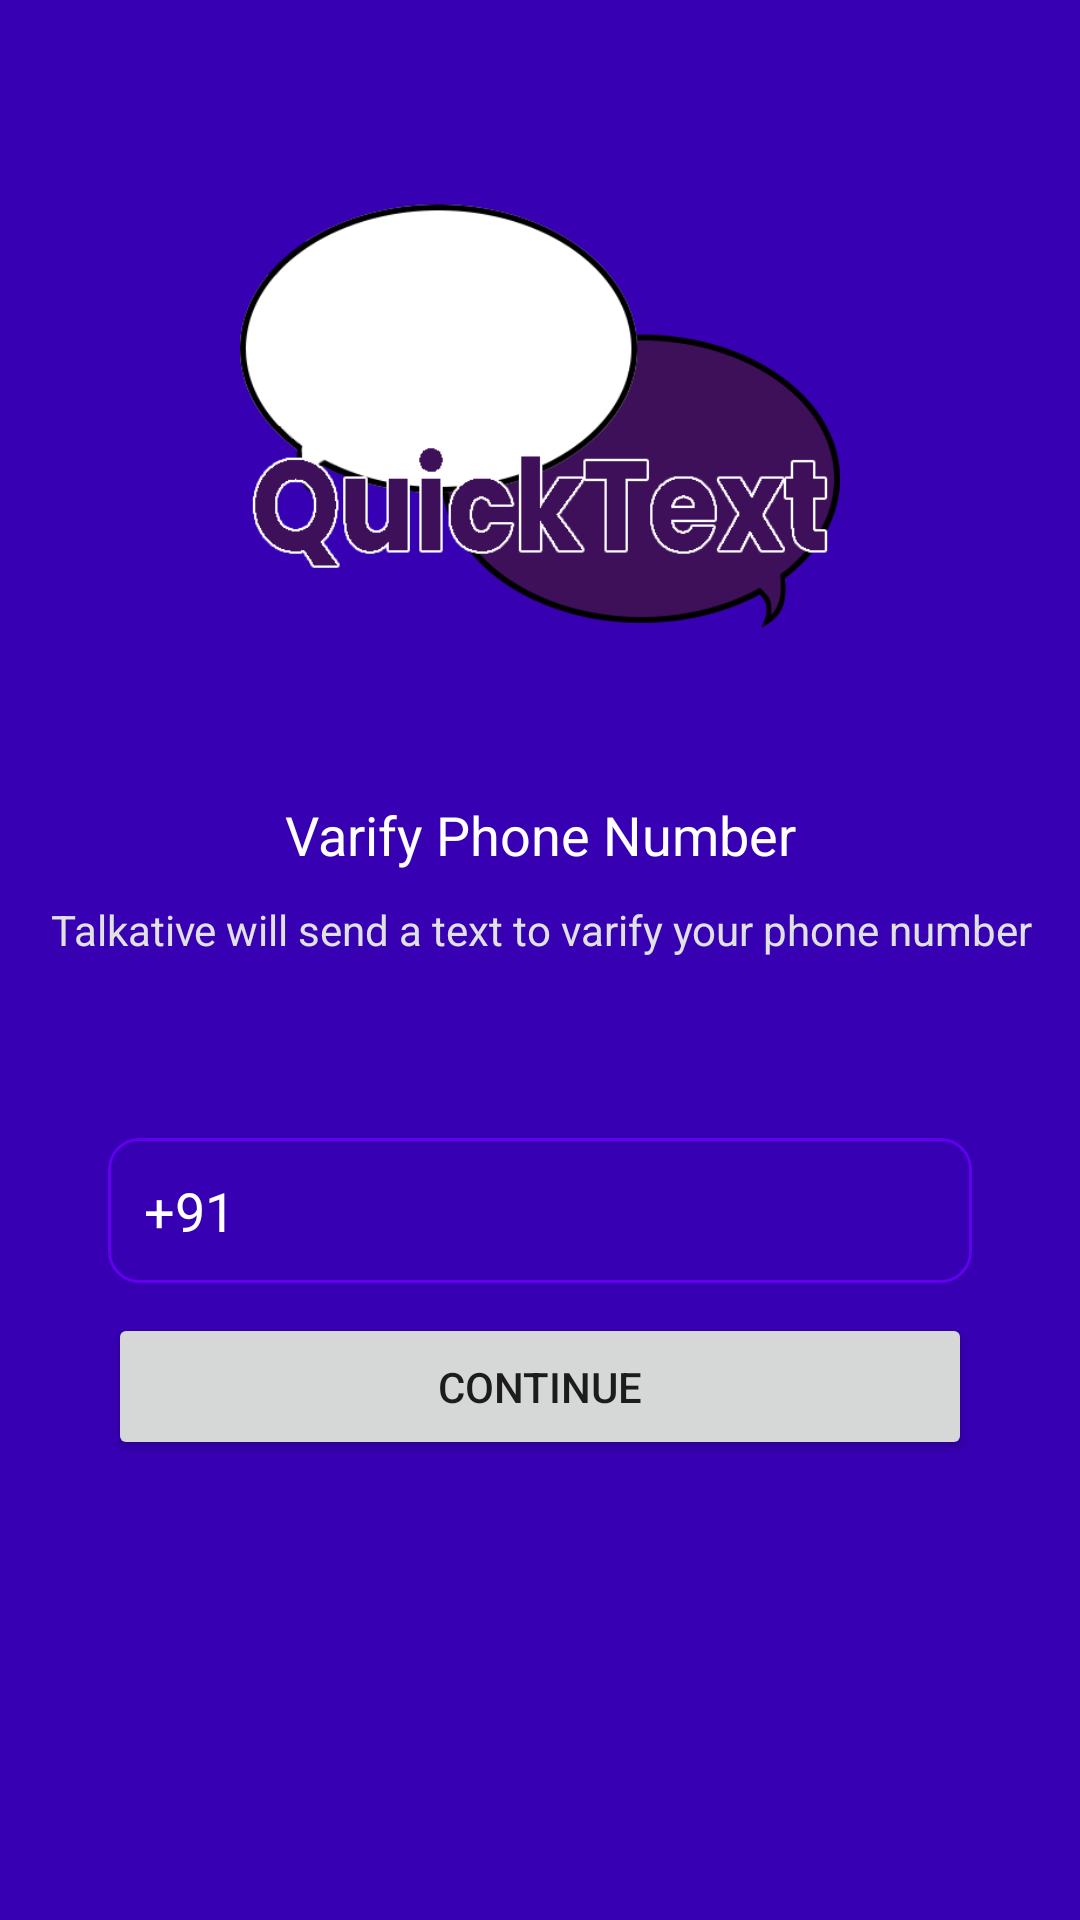

The Android layout XML behind this screen, and the referenced resources:
<!-- AndroidManifest.xml: application theme Theme.QuickText -->
<!-- res/layout/activity_phone_number.xml -->
<?xml version="1.0" encoding="utf-8"?>
<androidx.constraintlayout.widget.ConstraintLayout xmlns:android="http://schemas.android.com/apk/res/android"
    xmlns:app="http://schemas.android.com/apk/res-auto"
    xmlns:tools="http://schemas.android.com/tools"
    android:layout_width="match_parent"
    android:layout_height="match_parent"
    android:background="@color/purple_700"
    android:padding="10dp"
    tools:context=".Activities.PhoneNumberActivity">

    <ImageView
        android:id="@+id/imageView3"
        android:layout_width="200dp"
        android:layout_height="200dp"
        android:layout_marginTop="32dp"
        app:layout_constraintEnd_toEndOf="parent"
        app:layout_constraintStart_toStartOf="parent"
        app:layout_constraintTop_toTopOf="parent"
        app:srcCompat="@drawable/talkative" />

    <TextView
        android:id="@+id/phoneLbl"
        android:layout_width="wrap_content"
        android:layout_height="wrap_content"
        android:layout_marginTop="24dp"
        android:text="Varify Phone Number"
        android:textColor="#FFFFFF"
        android:textSize="18sp"
        app:layout_constraintEnd_toEndOf="@+id/imageView3"
        app:layout_constraintStart_toStartOf="@+id/imageView3"
        app:layout_constraintTop_toBottomOf="@+id/imageView3" />

    <TextView
        android:id="@+id/textView2"
        android:layout_width="wrap_content"
        android:layout_height="wrap_content"
        android:layout_marginTop="10dp"
        android:gravity="center|center_horizontal"
        android:text="Talkative will send a text to varify your phone number"
        android:textColor="#E1E1E1"
        app:layout_constraintEnd_toEndOf="@+id/phoneLbl"
        app:layout_constraintStart_toStartOf="@+id/phoneLbl"
        app:layout_constraintTop_toBottomOf="@+id/phoneLbl" />

    <androidx.cardview.widget.CardView
        android:layout_width="match_parent"
        android:layout_height="wrap_content"
        android:layout_marginStart="16dp"
        android:layout_marginTop="50dp"
        android:layout_marginEnd="16dp"
        app:cardBackgroundColor="#00FFFFFF"
        app:cardCornerRadius="15dp"
        app:cardElevation="0dp"
        app:cardPreventCornerOverlap="false"
        app:layout_constraintEnd_toEndOf="parent"
        app:layout_constraintStart_toStartOf="parent"
        app:layout_constraintTop_toBottomOf="@+id/textView2">

        <LinearLayout
            android:layout_width="match_parent"
            android:layout_height="match_parent"
            android:layout_margin="10dp"
            android:orientation="vertical">

            <EditText
                android:id="@+id/phoneBox"
                android:layout_width="match_parent"
                android:layout_height="wrap_content"
                android:background="@drawable/textbox_outline"
                android:ems="10"
                android:hint="Phone Number"
                android:padding="12dp"
                android:phoneNumber="true"
                android:text="+91"
                android:textColor="#FFFFFF" />

            <Button
                android:id="@+id/continueBtn"
                android:layout_width="match_parent"
                android:layout_height="wrap_content"
                android:layout_marginTop="10dp"
                android:padding="15dp"
                android:text="Continue"
                app:cornerRadius="10dp" />
        </LinearLayout>
    </androidx.cardview.widget.CardView>
</androidx.constraintlayout.widget.ConstraintLayout>
<!-- resources referenced by this layout -->
<resources>
  <!-- drawable talkative: png bitmap (drawable, 30840 bytes) -->
  <!-- drawable textbox_outline (drawable) -->
  <?xml version="1.0" encoding="utf-8"?>
  <shape xmlns:android="http://schemas.android.com/apk/res/android">
  <stroke
      android:color="@color/purple_500"
      android:width="1dp" ></stroke>
      <corners android:radius="10dp"></corners>
  </shape>
  <style name="Theme.QuickText" parent="Theme.MaterialComponents.DayNight.DarkActionBar">
          
          <item name="colorPrimary">@color/purple_500</item>
          <item name="colorPrimaryVariant">@color/purple_700</item>
          <item name="colorOnPrimary">@color/white</item>
          
          <item name="colorSecondary">@color/teal_200</item>
          <item name="colorSecondaryVariant">@color/teal_700</item>
          <item name="colorOnSecondary">@color/black</item>
          
          <item name="android:statusBarColor" tools:targetApi="l">?attr/colorPrimaryVariant</item>
          
      </style>
  <!-- not gathered from this repository: default colours our renderer supplied (Android Studio template values) -->
  <color name="purple_500">#FF6200EE</color>
  <color name="purple_700">#FF3700B3</color>
  <color name="teal_200">#FF03DAC5</color>
  <color name="teal_700">#FF018786</color>
  <color name="black">#FF000000</color>
  <color name="white">#FFFFFFFF</color>
</resources>
